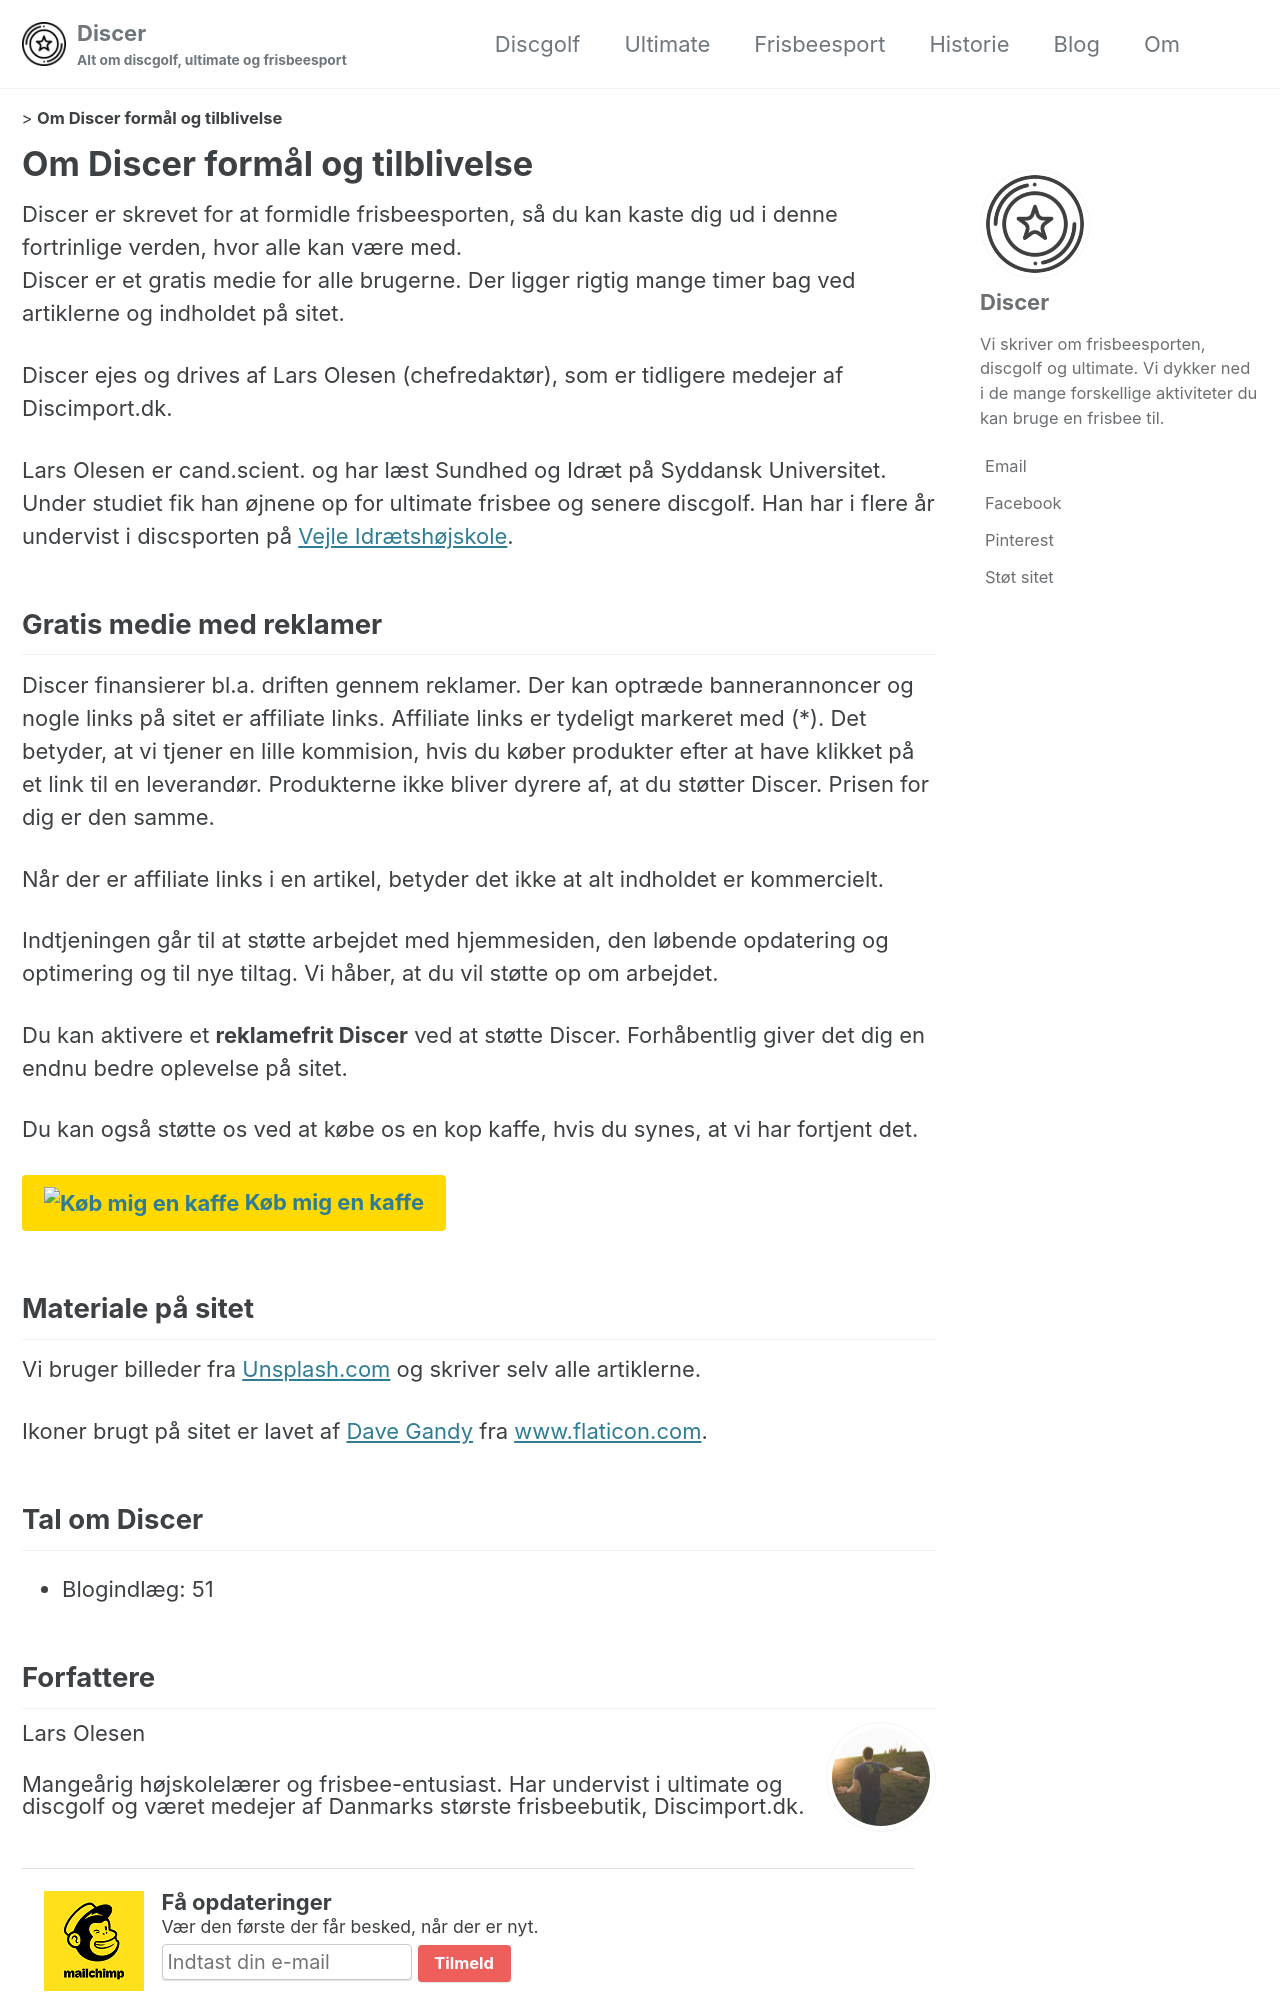

repository: lsolesen/discer-dk-jekyll · page: om/index.html · generator: jekyll

---
layout: single
title: "Om Discer formål og tilblivelse"
permalink: /om/
excerpt: "Discer er skrevet for at formidle frisbeesporten, så du kan kaste dig ud i denne fortrinlige verden, hvor alle kan være med."
author_profile: true
sitemap: false
breadcrumbs: true
---

Discer er et gratis medie for alle brugerne. Der ligger rigtig mange timer bag ved artiklerne og indholdet på sitet.

Discer ejes og drives af Lars Olesen (chefredaktør), som er tidligere medejer af Discimport.dk.

Lars Olesen er cand.scient. og har læst Sundhed og Idræt på Syddansk Universitet. Under studiet fik han øjnene op for ultimate frisbee og senere discgolf. Han har i flere år undervist i discsporten på [Vejle Idrætshøjskole](https://www.vih.dk/).

## Gratis medie med reklamer

Discer finansierer bl.a. driften gennem reklamer. Der kan optræde bannerannoncer og nogle links på sitet er affiliate links. Affiliate links er tydeligt markeret med (*). Det betyder, at vi tjener en lille kommision, hvis du køber produkter efter at have klikket på et link til en leverandør. Produkterne ikke bliver dyrere af, at du støtter Discer. Prisen for dig er den samme.

Når der er affiliate links i en artikel, betyder det ikke at alt indholdet er kommercielt.

Indtjeningen går til at støtte arbejdet med hjemmesiden, den løbende opdatering og optimering og til nye tiltag. Vi håber, at du vil støtte op om arbejdet.

Du kan aktivere et **reklamefrit Discer** ved at støtte Discer. Forhåbentlig giver det dig en endnu bedre oplevelse på sitet.

Du kan også støtte os ved at købe os en kop kaffe, hvis du synes, at vi har fortjent det.

{% include buymeacoffee.html %}
